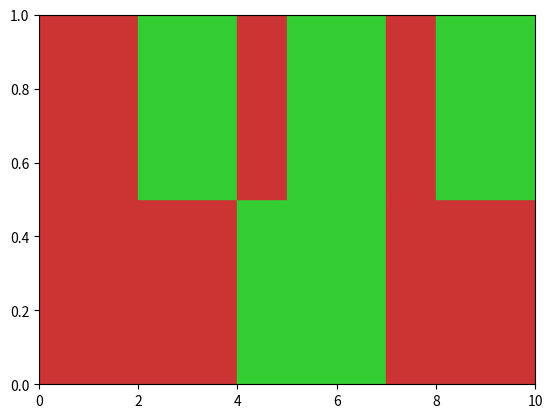

This chart was generated by the following Python code:
import matplotlib.pyplot as plt
from matplotlib import patches

def trans2rect(arr):
	tarr = []
	trend = arr[0]
	width = 1
	day = 0
	for elm in arr[1:]:
		if elm == trend:
			width += 1
		else:
			tarr.append((trend, day, width))
			trend = elm
			day  += width
			width = 1
	tarr.append((trend, day, width))
	return tarr

# ax = plt.subplot(111)
# ax.add_patch(patches.Rectangle((0,0), 1,3, color=(.8, .2, .2)))
# ax.add_patch(patches.Rectangle((1,2), 2,2, color=(.2, .8, .2)))
ax = plt.subplot(111)
# plt.ylim(0, 5)
plt.xlim(0, 10)

pred = [1,1,0,0,1,0,0,1,0,0]


ans = [1,1,1,1,0,0,0,1,1,1]
tans = [(1,0,4),(0,4,3),(1,7,3)]
tpred = trans2rect(pred)

for a in tans:
	col = (.8, .2, .2) if a[0] == 1 else (.2, .8, .2)
	ax.add_patch(patches.Rectangle((a[1],0), a[2],0.5, color=col))

for a in tpred:
	col = (.8, .2, .2) if a[0] == 1 else (.2, .8, .2)
	ax.add_patch(patches.Rectangle((a[1],0.5), a[2],0.5, color=col))


#plt.savefig('2.png')
plt.show()
